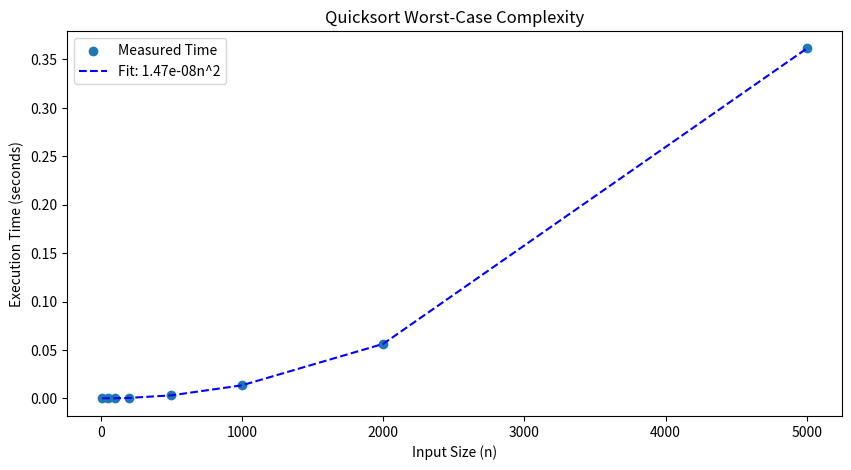

Source code (Python):
import sys
import time
import random
import numpy as np
import matplotlib.pyplot as plt

"""
Note: Use this to change to the proper directory if it doesn't
      automatically make the directory lab03

import os
print("Current Working Directory:", os.getcwd())
script_dir = os.path.dirname(os.path.abspath(__file__))
os.chdir(script_dir)"""

sys.setrecursionlimit(20000)


def quicksort(arr, low, high):
    if low < high:
        pivot_index = partition(arr, low, high)
        quicksort(arr, low, pivot_index)
        quicksort(arr, pivot_index + 1, high)

def partition(arr, low, high): 
    pivot = arr[low] #Pivot is not middle or median of three to show worst-case
    left = low + 1 
    right = high 
    done = False 
    while not done: 
        while left <= right and arr[left] <= pivot: 
            left = left + 1 
        while arr[right] >= pivot and right >=left: 
            right = right - 1 
        if right <left: 
            done= True 
        else: 
            arr[left], arr[right] = arr[right], arr[left] 
    arr[low], arr[right] = arr[right], arr[low] 
    return right

sizes = [10, 50, 100, 200, 500, 1000, 2000, 5000]
times = []

for n in sizes:
    worst_case_input = list(range(n, 0, -1))#Creates list of deincrementing values
    start_time = time.time()#timing
    quicksort(worst_case_input, 0, len(worst_case_input)-1)
    end_time = time.time()
    times.append(end_time - start_time)

time_fit = np.polyfit(sizes, times, 2)#fitting

plt.figure(figsize=(10, 5))
plt.scatter(sizes, times, label='Measured Time')
plt.plot(sizes, np.polyval(time_fit, sizes), 'b--', label=f'Fit: {time_fit[0]:.2e}n^2')
plt.xlabel('Input Size (n)')
plt.ylabel('Execution Time (seconds)')
plt.title('Quicksort Worst-Case Complexity')
plt.legend()
plt.show()
#plt.savefig('Quicksort.png')

